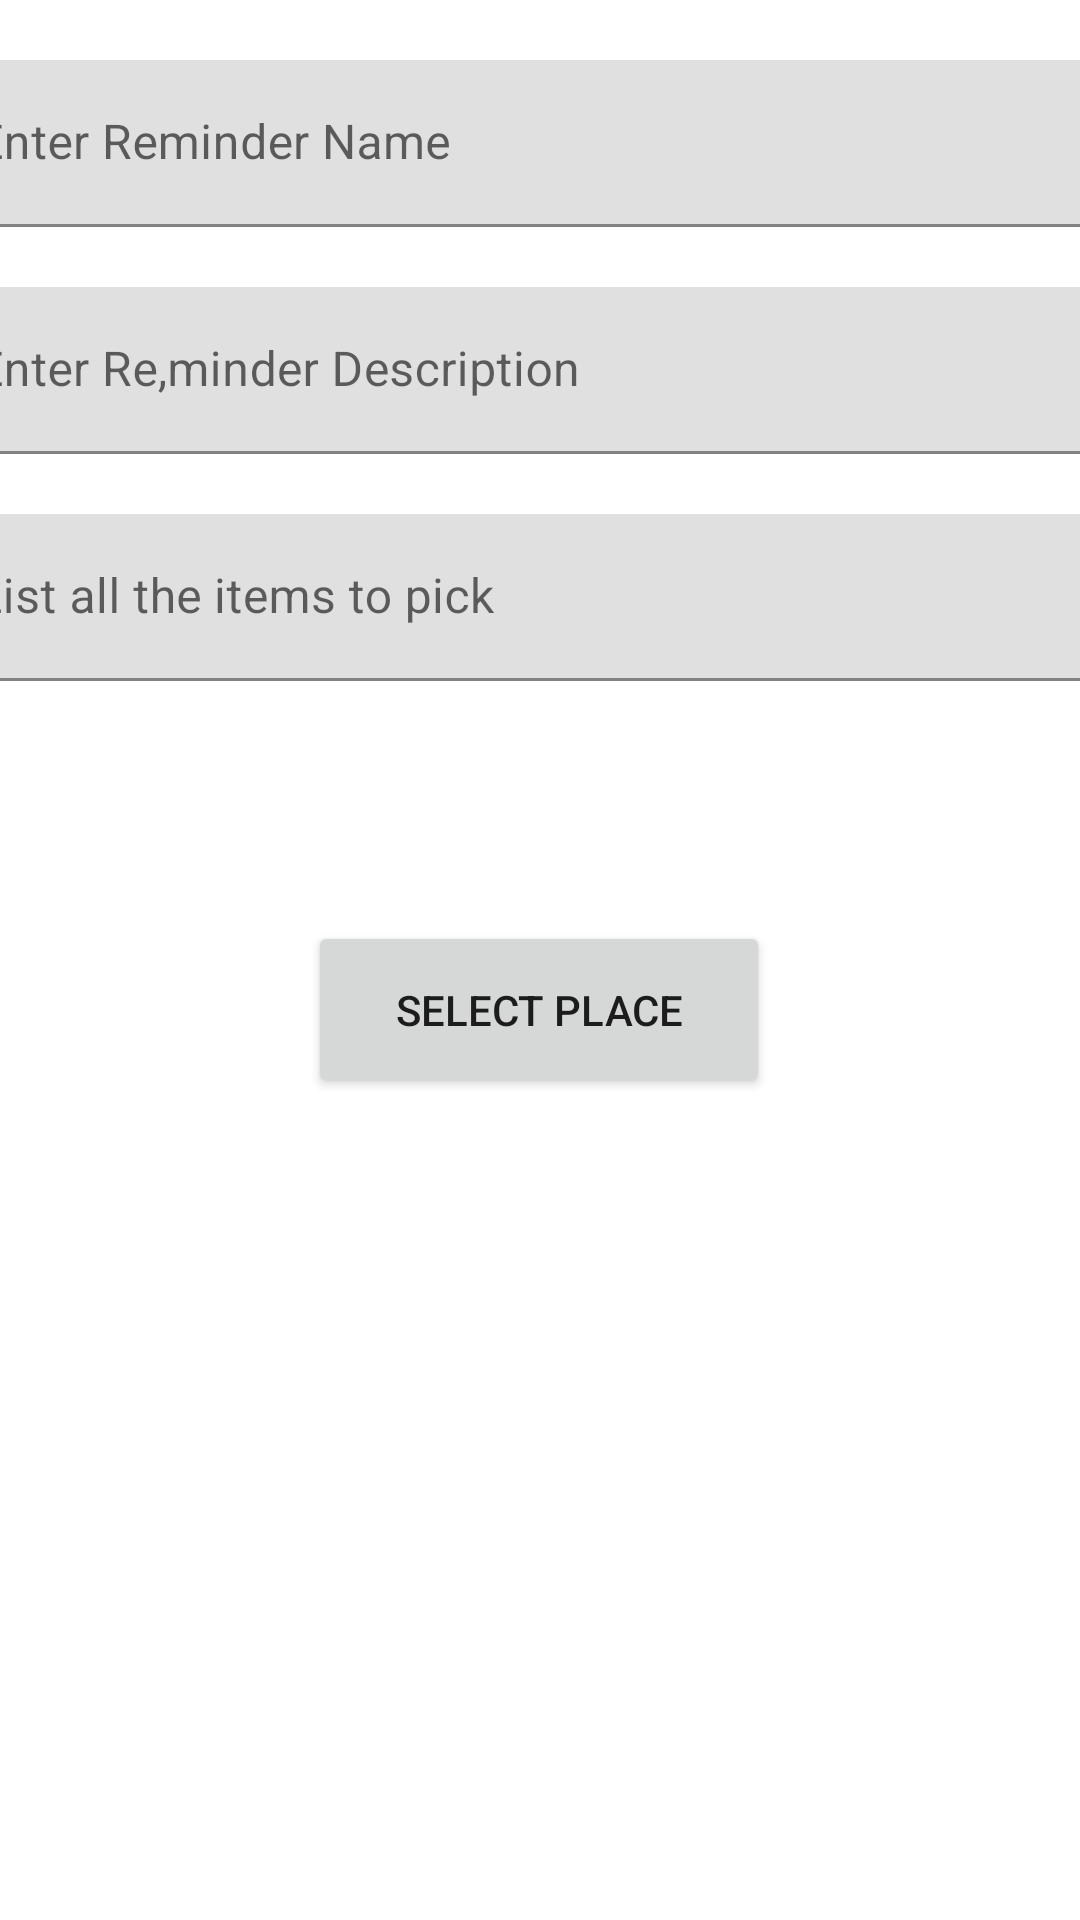

Write the Android layout XML for this screen, with the resource values it uses.
<!-- AndroidManifest.xml: application theme Theme.RemindMeMaps -->
<!-- res/layout/fragment_reminder.xml -->
<?xml version="1.0" encoding="utf-8"?>
<androidx.constraintlayout.widget.ConstraintLayout xmlns:android="http://schemas.android.com/apk/res/android"
    xmlns:app="http://schemas.android.com/apk/res-auto"
    xmlns:tools="http://schemas.android.com/tools"
    android:layout_width="match_parent"
    android:layout_height="match_parent"
    tools:context=".ReminderFragment">


    <com.google.android.material.textfield.TextInputLayout
        android:id="@+id/enter_reminder_name"
        android:layout_width="409dp"
        android:layout_height="wrap_content"
        android:layout_marginTop="20dp"
        app:layout_constraintEnd_toEndOf="parent"
        app:layout_constraintStart_toStartOf="parent"
        app:layout_constraintTop_toTopOf="parent">

        <com.google.android.material.textfield.TextInputEditText
            android:layout_width="match_parent"
            android:layout_height="wrap_content"
            android:hint="Enter Reminder Name" />
    </com.google.android.material.textfield.TextInputLayout>

    <com.google.android.material.textfield.TextInputLayout
        android:id="@+id/enter_reminder_description"
        android:layout_width="409dp"
        android:layout_height="wrap_content"
        android:layout_marginTop="20dp"
        app:layout_constraintEnd_toEndOf="parent"
        app:layout_constraintStart_toStartOf="parent"
        app:layout_constraintTop_toBottomOf="@+id/enter_reminder_name">

        <com.google.android.material.textfield.TextInputEditText
            android:layout_width="match_parent"
            android:layout_height="wrap_content"
            android:hint="Enter Re,minder Description" />
    </com.google.android.material.textfield.TextInputLayout>

    <com.google.android.material.textfield.TextInputLayout
        android:id="@+id/list_all_items"
        android:layout_width="409dp"
        android:layout_height="wrap_content"
        android:layout_marginTop="20dp"
        app:layout_constraintEnd_toEndOf="parent"
        app:layout_constraintStart_toStartOf="parent"
        app:layout_constraintTop_toBottomOf="@+id/enter_reminder_description">

        <com.google.android.material.textfield.TextInputEditText
            android:layout_width="match_parent"
            android:layout_height="wrap_content"
            android:hint="List all the items to pick" />
    </com.google.android.material.textfield.TextInputLayout>

    <Button
        android:id="@+id/select_place"
        android:layout_width="154dp"
        android:layout_height="59dp"
        android:layout_marginTop="80dp"
        android:text="Select Place"
        app:layout_constraintEnd_toEndOf="parent"
        app:layout_constraintHorizontal_bias="0.498"
        app:layout_constraintStart_toStartOf="parent"
        app:layout_constraintTop_toBottomOf="@+id/list_all_items" />

</androidx.constraintlayout.widget.ConstraintLayout>
<!-- resources referenced by this layout -->
<resources>
  <style name="Theme.RemindMeMaps" parent="Theme.MaterialComponents.DayNight.DarkActionBar">
          
          <item name="colorPrimary">@color/purple_500</item>
          <item name="colorPrimaryVariant">@color/purple_700</item>
          <item name="colorOnPrimary">@color/white</item>
          
          <item name="colorSecondary">@color/teal_200</item>
          <item name="colorSecondaryVariant">@color/teal_700</item>
          <item name="colorOnSecondary">@color/black</item>
          
          <item name="android:statusBarColor">?attr/colorPrimaryVariant</item>
          
      </style>
  <!-- not gathered from this repository: default colours our renderer supplied (Android Studio template values) -->
  <color name="purple_500">#FF6200EE</color>
  <color name="purple_700">#FF3700B3</color>
  <color name="teal_200">#FF03DAC5</color>
  <color name="teal_700">#FF018786</color>
  <color name="black">#FF000000</color>
  <color name="white">#FFFFFFFF</color>
</resources>
